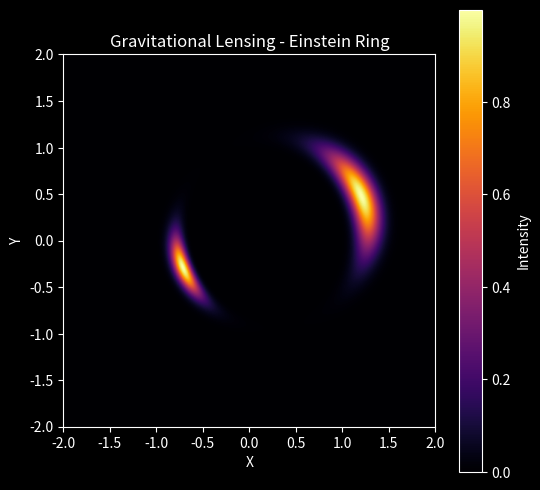

Write Python code to recreate this figure.
import numpy as np
import matplotlib.pyplot as plt

plt.style.use("dark_background")


nx, ny = 500, 500
x = np.linspace(-2, 2, nx)
y = np.linspace(-2, 2, ny)
X, Y = np.meshgrid(x, y)

def galaxy(X, Y):
    """Gaussian galaxy at center of source plane"""
    return np.exp(-((X-0.5)**2 + (Y-0.2)**2)/0.05)

source = galaxy(X, Y)


M = 1.0  # lens mass (arbitrary units)
eps = 1e-4  # softening to avoid singularity at center

# Compute deflection angles for point mass lens
deflection_x = M * (X) / (X**2 + Y**2 + eps)
deflection_y = M * (Y) / (X**2 + Y**2 + eps)


X_lensed = X - deflection_x
Y_lensed = Y - deflection_y
lensed_image = galaxy(X_lensed, Y_lensed)


fig, ax = plt.subplots(figsize=(6,6))
im = ax.imshow(lensed_image, extent=(-2,2,-2,2), origin='lower', cmap='inferno')
ax.set_title("Gravitational Lensing - Einstein Ring")
ax.set_xlabel("X")
ax.set_ylabel("Y")
plt.colorbar(im, ax=ax, label="Intensity")
plt.show()
